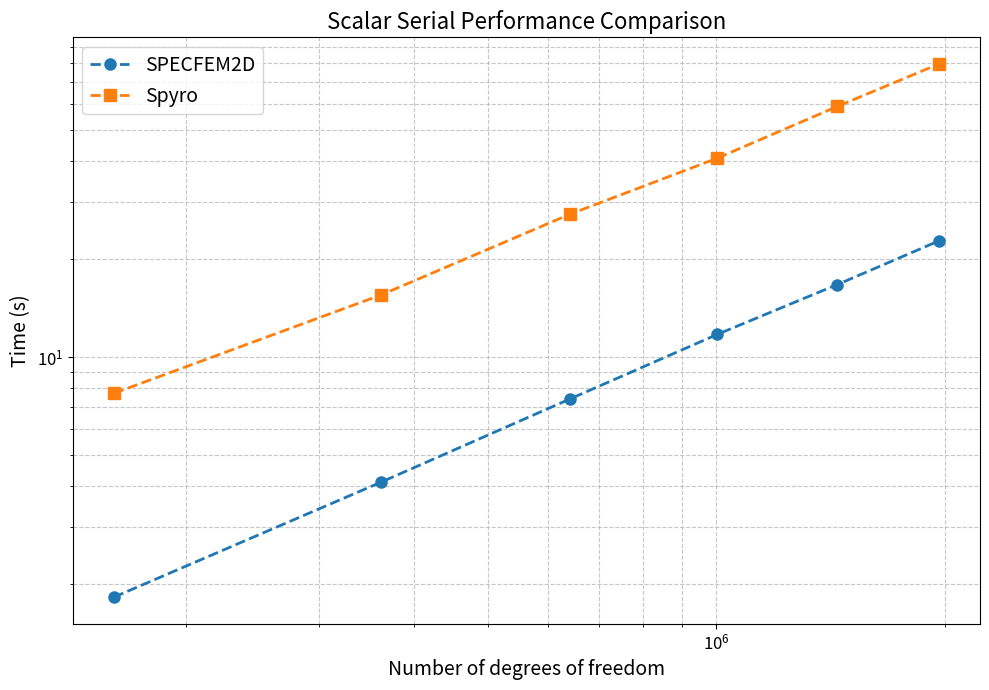
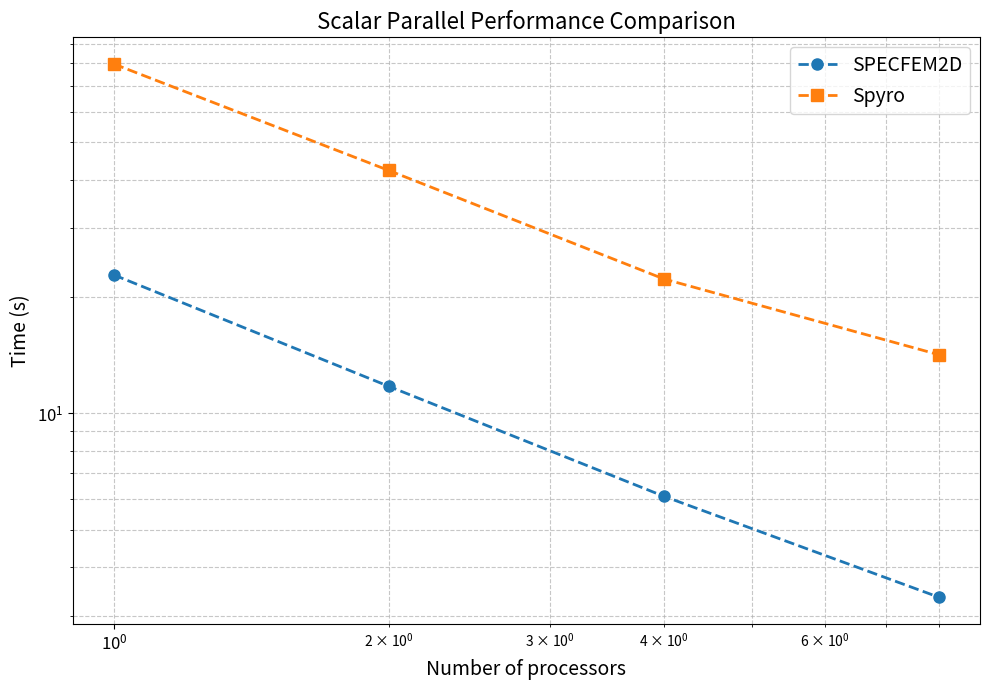

Recreate these plots in Python, in order.
"""
Performance plotting script for scalar 2D simulations.
Compares SPECFEM2D and Spyro (Firedrake) performance.
"""

import matplotlib.pyplot as plt
import numpy as np
from dataclasses import dataclass
from typing import List, Dict, Tuple, Optional, Union

# Configure matplotlib - disable LaTeX for compatibility
# plt.rc('text', usetex=True)


@dataclass
class PlotStyle:
    """Configuration for plot styling."""
    marker: str
    linestyle: str
    color: Optional[str] = None


@dataclass
class PerformanceData:
    """Container for performance measurement data."""
    measurements: List[List[float]]
    description: Optional[str] = None

    @property
    def averages(self) -> List[float]:
        """Calculate average times from repeated measurements."""
        return [np.mean(times) for times in self.measurements]


class PerformancePlotter:
    """Enhanced performance plotting class with better organization."""

    def __init__(self, figsize: Tuple[int, int] = (10, 7), fontsize: int = 14):
        self.figsize = figsize
        self.fontsize = fontsize
        self.styles = {
            'SPECFEM2D': PlotStyle(
                marker="o", linestyle="--", color='#1f77b4'
            ),
            'Spyro': PlotStyle(
                marker="s", linestyle="--", color='#ff7f0e'
            )
        }

    def create_plot(self, x_data: List[Union[int, float]],
                    y_data_dict: Dict[str, List[float]],
                    x_label: str, y_label: str,
                    title: Optional[str] = None,
                    log_scale: bool = True,
                    save_path: Optional[str] = None) -> plt.Figure:
        """Create a performance plot with enhanced styling."""
        fig, ax = plt.subplots(figsize=self.figsize)

        for label, y_data in y_data_dict.items():
            style = self.styles.get(
                label, PlotStyle(marker="o", linestyle="-")
            )

            plot_kwargs = {
                'label': label,
                'marker': style.marker,
                'linestyle': style.linestyle,
                'color': style.color,
                'markersize': 8,
                'linewidth': 2
            }

            if log_scale:
                ax.loglog(x_data, y_data, **plot_kwargs)
            else:
                ax.plot(x_data, y_data, **plot_kwargs)

        ax.set_xlabel(x_label, fontsize=self.fontsize)
        ax.set_ylabel(y_label, fontsize=self.fontsize)

        if title:
            ax.set_title(title, fontsize=self.fontsize + 2)

        ax.legend(fontsize=self.fontsize)
        ax.grid(True, which="both", ls="--", alpha=0.7)

        # Improve tick label size
        ax.tick_params(
            axis='both', which='major', labelsize=self.fontsize - 2
        )

        plt.tight_layout()

        if save_path:
            plt.savefig(save_path, dpi=300, bbox_inches='tight')

        return fig


class PerformanceDataManager:
    """Manages performance data and calculations for scalar simulations."""

    def __init__(self):
        # Mesh configuration
        self.mesh_config = {
            'dofs': [
                # 10201, 40401, 
                160801, 361201, 641601, 1002001, 1442401, 1962801],
            'mesh_sizes': [
                (25, 25), (50, 50), (100, 100), (150, 150),
                (200, 200), (250, 250), (300, 300), (350, 350)
            ]
        }

        # Serial performance data (3 measurements each)
        self.serial_data = {
            'specfem': PerformanceData([
                # [0.11, 0.11, 0.11],           # 10201 dofs
                # [0.45, 0.46, 0.45],           # 40401 dofs
                [1.83, 1.82, 1.82],           # 160801 dofs
                [4.10, 4.11, 4.13],           # 361201 dofs
                [7.40, 7.49, 7.40],           # 641601 dofs
                [11.75, 11.67, 11.76],        # 1002001 dofs
                [16.71, 16.68, 16.70],        # 1442401 dofs
                [22.75, 22.74, 22.76]         # 1962801 dofs
            ], "SPECFEM2D scalar serial performance"),

            'firedrake': PerformanceData([
                # [2.5, 2.52, 2.49],            # 10201 dofs
                # [3.44, 3.47, 3.48],           # 40401 dofs
                [7.74, 7.76, 7.69],           # 160801 dofs
                [15.54, 15.44, 15.52],        # 361201 dofs
                [29.36, 26.57, 26.59],        # 641601 dofs
                [40.68, 40.92, 41.03],        # 1002001 dofs
                [58.75, 58.80, 59.40],        # 1442401 dofs
                [80.02, 79.50, 79.60]         # 1962801 dofs
            ], "Firedrake (Spyro) scalar serial performance")
        }

        # Parallel performance data for largest dofs (3 measurements each)
        self.parallel_data = {
            'cores': [
                1, 2, 4, 8
                # 16, 24
                ],
            'specfem': PerformanceData([
                None,                         # Will use serial time for 1 core
                [11.73, 11.73, 11.73],       # 2 cores
                [6.14, 6.07, 6.10],          # 4 cores
                [3.37, 3.33, 3.35],          # 8 cores
                # [1.08, 1.07, 1.08],          # 12 cores
                # [0.81, 0.82, 0.81],          # 16 cores
                # [0.53, 0.54, 0.53]           # 24 cores
            ], "SPECFEM2D scalar parallel performance"),

            'firedrake': PerformanceData([
                None,                         # Will use serial time for 1 core
                [42.42, 42.26, 42.30],       # 2 cores
                [22.12, 22.32, 22.20],       # 4 cores
                [14.15, 14.15, 14.18],       # 8 cores
                # [12.50, 12.85, 12.60],       # 12 cores
                # [11.58, 11.60, 11.55],       # 16 cores
                # [10.20, 10.30, 10.40]        # 24 cores
            ], "Firedrake (Spyro) scalar parallel performance")
        }

    def get_serial_averages(self) -> Dict[str, List[float]]:
        """Get averaged serial performance data."""
        return {
            'SPECFEM2D': self.serial_data['specfem'].averages,
            'Spyro': self.serial_data['firedrake'].averages
        }

    def get_parallel_averages(self) -> Dict[str, List[float]]:
        """Get averaged parallel performance data."""
        # Get serial averages for 1-core reference
        serial_avgs = self.get_serial_averages()

        # Prepare parallel data with 1-core reference (use largest DOF)
        specfem_parallel = [serial_avgs['SPECFEM2D'][-1]]
        firedrake_parallel = [serial_avgs['Spyro'][-1]]

        # Add parallel measurements (skip first None entry)
        parallel_measurements = self.parallel_data['specfem'].measurements[1:]
        specfem_parallel.extend([np.mean(times) for times in
                                parallel_measurements])

        parallel_firedrake = self.parallel_data['firedrake'].measurements[1:]
        firedrake_parallel.extend([np.mean(times) for times in
                                  parallel_firedrake])

        return {
            'SPECFEM2D': specfem_parallel,
            'Spyro': firedrake_parallel
        }

    def calculate_serial_performance_ratios(self) -> Dict[str, float]:
        """Calculate how many times faster SPECFEM is vs Firedrake (serial)."""
        serial_avgs = self.get_serial_averages()
        specfem_times = serial_avgs['SPECFEM2D']
        firedrake_times = serial_avgs['Spyro']

        ratios = {}
        for i, dofs in enumerate(self.mesh_config['dofs']):
            ratio = firedrake_times[i] / specfem_times[i]
            ratios[f"{dofs}_dofs"] = ratio

        return ratios

    def calculate_parallel_performance_ratios(self) -> Dict[str, float]:
        """Calculate how many times faster SPECFEM is vs Firedrake
        (parallel)."""
        parallel_avgs = self.get_parallel_averages()
        specfem_times = parallel_avgs['SPECFEM2D']
        firedrake_times = parallel_avgs['Spyro']

        ratios = {}
        for i, cores in enumerate(self.parallel_data['cores']):
            ratio = firedrake_times[i] / specfem_times[i]
            ratios[f"{cores}_cores"] = ratio

        return ratios

    def get_performance_summary(self) -> Dict:
        """Get comprehensive performance summary including ratios."""
        serial_ratios = self.calculate_serial_performance_ratios()
        parallel_ratios = self.calculate_parallel_performance_ratios()

        # Calculate average ratios
        avg_serial_ratio = np.mean(list(serial_ratios.values()))
        avg_parallel_ratio = np.mean(list(parallel_ratios.values()))

        return {
            'serial_ratios': serial_ratios,
            'parallel_ratios': parallel_ratios,
            'avg_serial_ratio': avg_serial_ratio,
            'avg_parallel_ratio': avg_parallel_ratio,
            'overall_avg_ratio': np.mean([avg_serial_ratio,
                                         avg_parallel_ratio])
        }


def main():
    """Main function to generate performance plots and analysis."""
    print("Starting scalar 2D performance plotting script...")
    print("Script is running...")

    # Initialize data manager and plotter
    data_manager = PerformanceDataManager()
    plotter = PerformancePlotter()
    print("Initialized data manager and plotter...")

    # Get averaged data
    serial_averages = data_manager.get_serial_averages()
    parallel_averages = data_manager.get_parallel_averages()

    print("Data loaded successfully.")
    print(f"Serial data points: {len(serial_averages['SPECFEM2D'])}")
    print(f"Parallel data points: {len(parallel_averages['SPECFEM2D'])}")

    # Serial performance plot (skip first 2 points as in original)
    serial_plot_data = {
        'SPECFEM2D': serial_averages['SPECFEM2D'],
        'Spyro': serial_averages['Spyro']
    }

    print("Creating serial performance plot...")
    plotter.create_plot(
        x_data=data_manager.mesh_config['dofs'],
        y_data_dict=serial_plot_data,
        x_label=r"Number of degrees of freedom",
        y_label=r"Time (s)",
        title="Scalar Serial Performance Comparison",
        save_path="scalar_serial_performance.png"
    )
    print("Serial plot saved as 'scalar_serial_performance.png'")

    # Parallel performance plot (limit to first 4 points as in original)
    parallel_plot_data = {
        'SPECFEM2D': parallel_averages['SPECFEM2D'][:4],
        'Spyro': parallel_averages['Spyro'][:4]
    }

    print("Creating parallel performance plot...")
    plotter.create_plot(
        x_data=data_manager.parallel_data['cores'][:4],
        y_data_dict=parallel_plot_data,
        x_label=r"Number of processors",
        y_label=r"Time (s)",
        title="Scalar Parallel Performance Comparison",
        save_path="scalar_parallel_performance.png"
    )
    print("Parallel plot saved as 'scalar_parallel_performance.png'")

    # Calculate and display speedup
    print("\nSpeedup Analysis (8 cores vs 1 core):")
    for solver, times in parallel_averages.items():
        speedup = times[0] / times[3]  # 1 core time / 8 core time
        efficiency = speedup / 8 * 100  # Parallel efficiency
        print(f"{solver}: {speedup:.2f}x speedup, "
              f"{efficiency:.1f}% efficiency")

    # Performance ratio analysis
    print("\n" + "="*60)
    print("SCALAR PERFORMANCE RATIO ANALYSIS")
    print("="*60)

    summary = data_manager.get_performance_summary()

    print("\nSerial Performance Ratios (Firedrake/SPECFEM):")
    print("-"*50)
    for config, ratio in summary['serial_ratios'].items():
        dofs = config.replace('_dofs', '')
        print(f"  {dofs:>8} DOFs: {ratio:.2f}x")

    print(f"\nAverage serial ratio: {summary['avg_serial_ratio']:.2f}x")
    print(f"SPECFEM is {summary['avg_serial_ratio']:.2f}x faster than "
          f"Firedrake (serial)")

    print("\nParallel Performance Ratios (Firedrake/SPECFEM):")
    print("-"*50)
    for config, ratio in summary['parallel_ratios'].items():
        cores = config.replace('_cores', '')
        print(f"  {cores:>2} cores: {ratio:.2f}x")

    print(f"\nAverage parallel ratio: {summary['avg_parallel_ratio']:.2f}x")
    print(f"SPECFEM is {summary['avg_parallel_ratio']:.2f}x faster than "
          f"Firedrake (parallel)")

    print("\nOverall Summary:")
    print("-"*50)
    print(f"Overall average ratio: {summary['overall_avg_ratio']:.2f}x")
    print(f"SPECFEM is approximately {summary['overall_avg_ratio']:.2f}x "
          f"faster than Firedrake across all scalar tests")

    print("\nScript completed successfully!")


if __name__ == "__main__":
    main()
